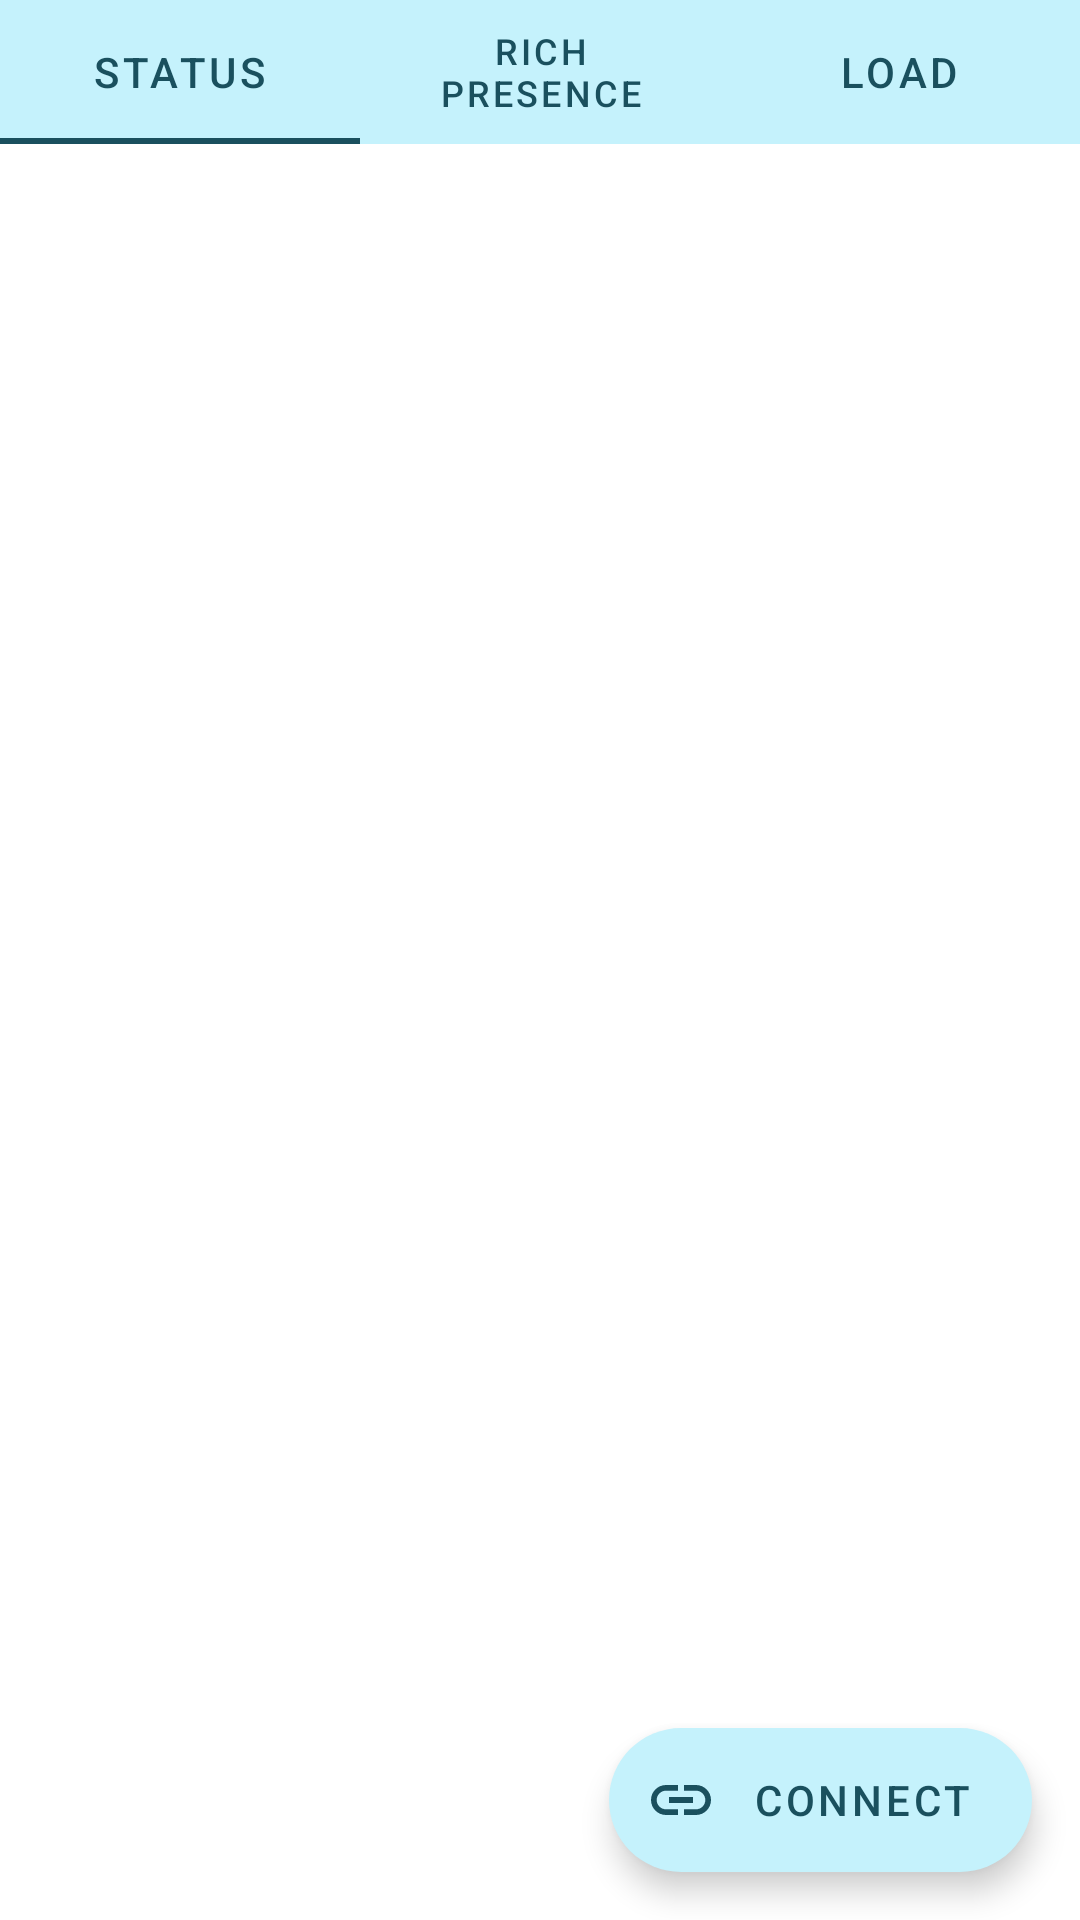

Layout XML and referenced resources for this Android screen:
<!-- AndroidManifest.xml: application theme Theme.DiscordRPC -->
<!-- res/layout/presence.xml -->
<?xml version="1.0" encoding="utf-8"?>
<androidx.constraintlayout.widget.ConstraintLayout
    xmlns:android="http://schemas.android.com/apk/res/android"
    xmlns:app="http://schemas.android.com/apk/res-auto"
    android:layout_width="match_parent"
    android:layout_height="match_parent">

    <com.google.android.material.tabs.TabLayout
        android:id="@+id/tabLayout"
        android:layout_width="0dp"
        android:layout_height="wrap_content"
        android:background="@color/menu_background"
        app:layout_constraintEnd_toEndOf="parent"
        app:layout_constraintStart_toStartOf="parent"
        app:layout_constraintTop_toTopOf="parent"
        app:tabIndicatorColor="@color/menu_text"
        app:tabRippleColor="@color/menu_ripple"
        app:tabTextColor="@color/menu_text">

        <com.google.android.material.tabs.TabItem
            android:layout_width="wrap_content"
            android:layout_height="wrap_content"
            android:text="@string/status" />

        <com.google.android.material.tabs.TabItem
            android:layout_width="wrap_content"
            android:layout_height="wrap_content"
            android:text="@string/rich_presence" />

        <com.google.android.material.tabs.TabItem
            android:layout_width="wrap_content"
            android:layout_height="wrap_content"
            android:text="@string/load" />
    </com.google.android.material.tabs.TabLayout>

    <androidx.viewpager2.widget.ViewPager2
        android:id="@+id/viewpager"
        android:layout_width="0dp"
        android:layout_height="0dp"
        app:layout_constraintBottom_toBottomOf="parent"
        app:layout_constraintEnd_toEndOf="parent"
        app:layout_constraintHorizontal_bias="0.0"
        app:layout_constraintStart_toStartOf="parent"
        app:layout_constraintTop_toBottomOf="@+id/tabLayout"
        app:layout_constraintVertical_bias="0.0" />

    <androidx.coordinatorlayout.widget.CoordinatorLayout
        android:layout_width="match_parent"
        android:layout_height="match_parent">

        <com.google.android.material.floatingactionbutton.ExtendedFloatingActionButton
            android:id="@+id/connect"
            android:layout_width="wrap_content"
            android:layout_height="wrap_content"
            android:layout_gravity="bottom|end"
            android:layout_margin="16dp"
            android:contentDescription="@string/connect_to_discord"
            android:text="@string/connect"
            android:textColor="@color/menu_text"
            app:icon="@drawable/ic_connect"
            app:iconTint="@color/menu_text"
            app:backgroundTint="@color/menu_background"
            app:fabSize="auto"
            app:rippleColor="@color/menu_ripple" />
    </androidx.coordinatorlayout.widget.CoordinatorLayout>

</androidx.constraintlayout.widget.ConstraintLayout>
<!-- resources referenced by this layout -->
<resources>
  <color name="menu_background">#C5F2FC</color>
  <color name="menu_ripple">#A6D6E0</color>
  <color name="menu_text">#1A505E</color>
  <!-- drawable ic_connect (drawable-anydpi) -->
  <vector xmlns:android="http://schemas.android.com/apk/res/android"
      android:width="24dp"
      android:height="24dp"
      android:viewportWidth="24"
      android:viewportHeight="24"
      android:tint="#333333"
      android:alpha="1">
    <path
        android:fillColor="@android:color/white"
        android:pathData="M3.9,12c0,-1.71 1.39,-3.1 3.1,-3.1h4L11,7L7,7c-2.76,0 -5,2.24 -5,5s2.24,5 5,5h4v-1.9L7,15.1c-1.71,0 -3.1,-1.39 -3.1,-3.1zM8,13h8v-2L8,11v2zM17,7h-4v1.9h4c1.71,0 3.1,1.39 3.1,3.1s-1.39,3.1 -3.1,3.1h-4L13,17h4c2.76,0 5,-2.24 5,-5s-2.24,-5 -5,-5z"/>
  </vector>
  <string name="connect">Connect</string>
  <string name="connect_to_discord">Connect to Discord</string>
  <string name="load">Load</string>
  <string name="rich_presence">Rich Presence</string>
  <string name="status">Status</string>
  <style name="Theme.DiscordRPC" parent="Theme.Material3.DayNight.NoActionBar">
          <item name="colorPrimary">@color/menu_text</item>
          <item name="colorPrimaryVariant">@color/menu_active</item>
          <item name="colorOnPrimary">@color/menu_background</item>
          <item name="colorSecondary">@color/menu_text</item>
          <item name="colorOnSecondary">@color/white</item>
          <item name="colorSecondaryVariant">@color/menu_active</item>
  
          <item name="switchStyle">@style/Widget.DiscordRPC.Switches</item>
          <item name="checkboxStyle">@style/Widget.DiscordRPC.CheckBox</item>
          <item name="android:statusBarColor" tools:targetApi="LOLLIPOP">#196585</item>
          <item name="android:navigationBarColor" tools:targetApi="LOLLIPOP">@color/menu_background</item>
          <item name="hollowButtonStyle">@style/Widget.Material3.Button.OutlinedButton</item>
      </style>
  <color name="menu_active">#B77CB8C5</color>
  <color name="white">#FFFFFFFF</color>
  <style name="Widget.DiscordRPC.Switches" parent="Widget.Material3.CompoundButton.Switch">
          <item name="materialThemeOverlay">@style/ThemeOverlay.DiscordRPC.Switches</item>
      </style>
  <style name="Widget.DiscordRPC.CheckBox" parent="Widget.Material3.CompoundButton.CheckBox">
          <item name="materialThemeOverlay">@style/ThemeOverlay.DiscordRPC.CheckBox</item>
      </style>
  <style name="ThemeOverlay.DiscordRPC.Switches" parent="">
          <item name="colorPrimary">@color/active_thumb</item>
          <item name="colorPrimaryContainer">@color/menu_active</item>
      </style>
  <style name="ThemeOverlay.DiscordRPC.CheckBox" parent="">
          <item name="colorPrimary">@color/menu_text</item>
      </style>
  <color name="active_thumb">#257083</color>
</resources>
